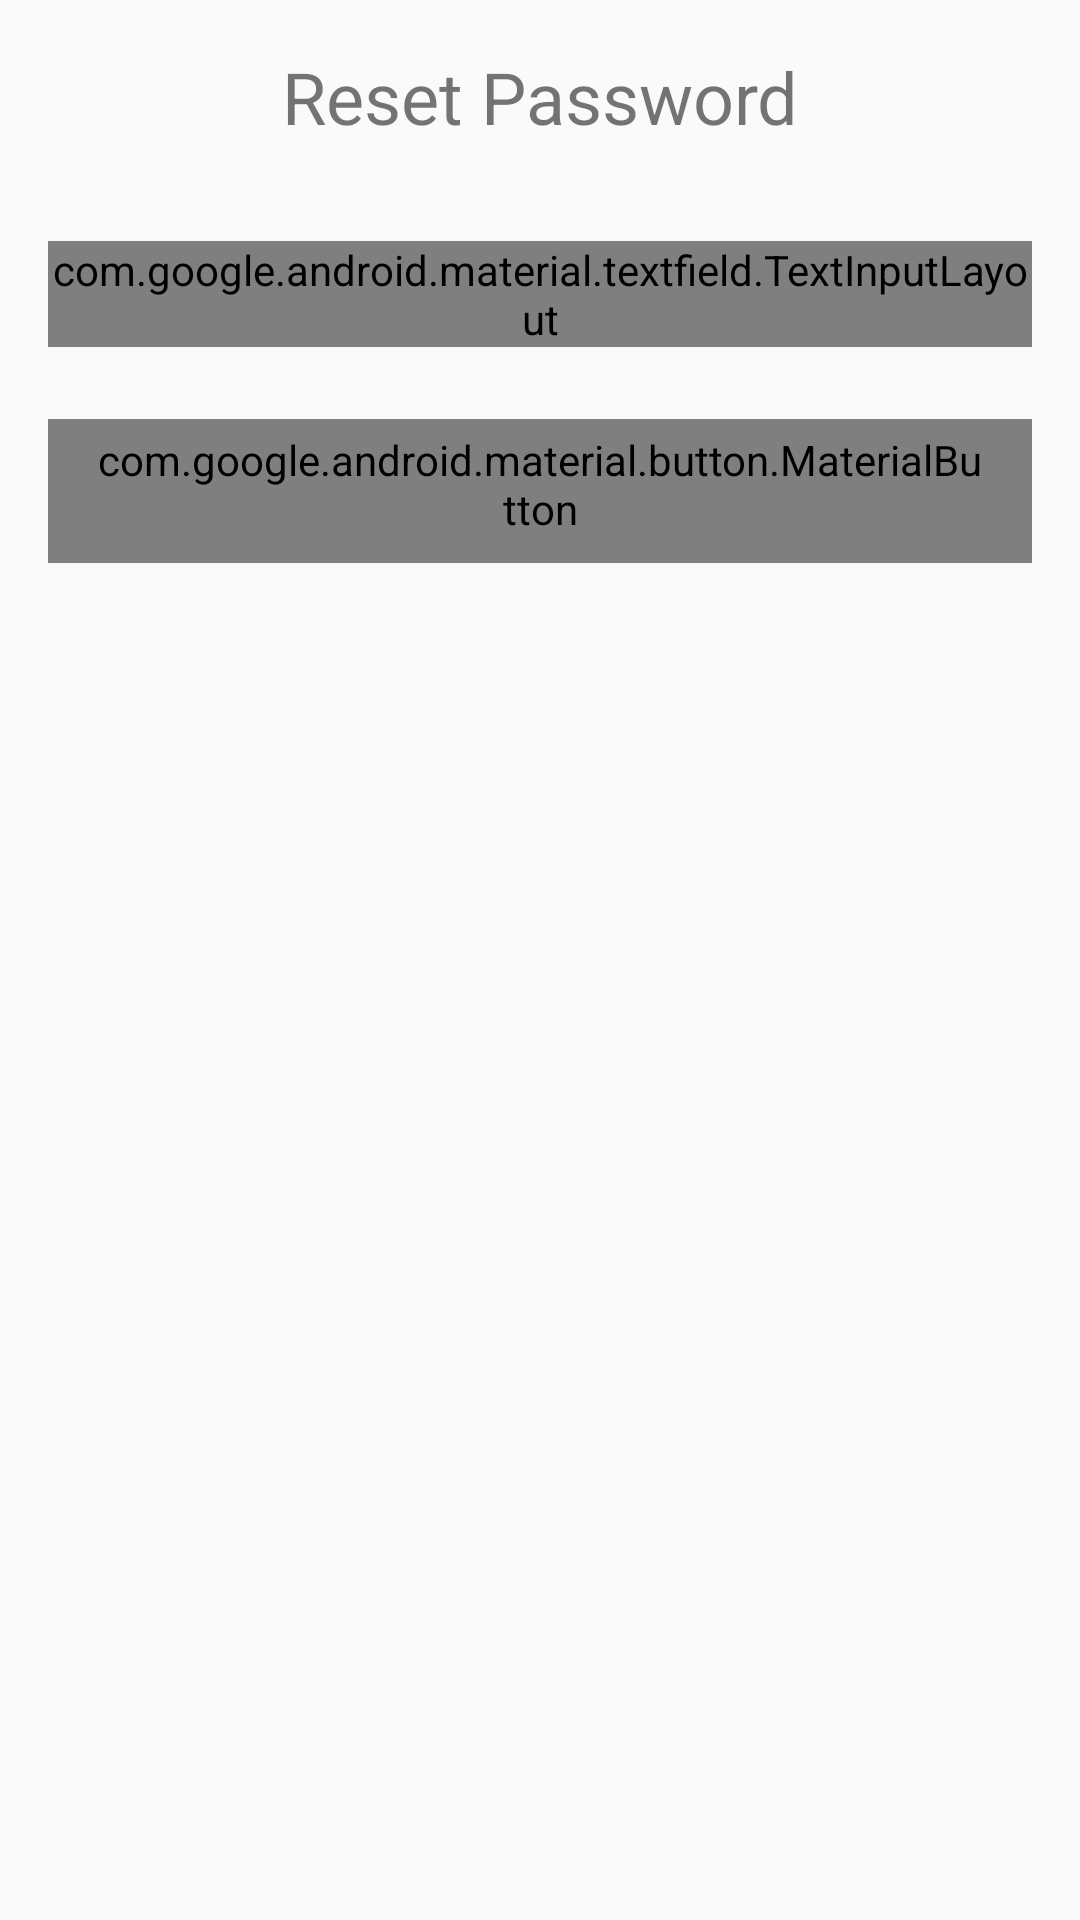

The Android layout XML behind this screen, and the referenced resources:
<!-- AndroidManifest.xml: activity theme Theme.SmartFinanceAndRewardTrackerRAndI -->
<!-- res/layout/activity_forgot_password.xml -->
<?xml version="1.0" encoding="utf-8"?>
<ScrollView xmlns:android="http://schemas.android.com/apk/res/android"
    xmlns:app="http://schemas.android.com/apk/res-auto"
    android:layout_width="match_parent"
    android:layout_height="match_parent"
    android:padding="16dp">

    <LinearLayout
        android:layout_width="match_parent"
        android:layout_height="wrap_content"
        android:orientation="vertical"
        android:gravity="center">

        <TextView
            android:layout_width="wrap_content"
            android:layout_height="wrap_content"
            android:text="Reset Password"
            android:textSize="24sp"
            android:layout_marginBottom="32dp"/>

        
        <com.google.android.material.textfield.TextInputLayout
            android:layout_width="match_parent"
            android:layout_height="wrap_content"
            android:layout_marginBottom="24dp"
            style="@style/Widget.MaterialComponents.TextInputLayout.OutlinedBox">

            <com.google.android.material.textfield.TextInputEditText
                android:id="@+id/etEmail"
                android:layout_width="match_parent"
                android:layout_height="wrap_content"
                android:hint="Email"
                android:inputType="textEmailAddress"/>
        </com.google.android.material.textfield.TextInputLayout>

        
        <com.google.android.material.button.MaterialButton
            android:id="@+id/submitButton"
            style="@style/Widget.MaterialComponents.Button.OutlinedButton"
            android:layout_width="match_parent"
            android:layout_height="wrap_content"
            android:text="Reset Password"
            android:textColor="#231E1E"
            android:textSize="10sp" />

        
        <ImageView
            android:id="@+id/backButton"
            android:layout_width="wrap_content"
            android:layout_height="wrap_content"
            android:src="@drawable/ic_arrow_back"
            android:layout_marginTop="16dp"
            android:contentDescription="@string/back"
            android:clickable="true"
            android:focusable="true"/>

    </LinearLayout>
</ScrollView>
<!-- resources referenced by this layout -->
<resources>
  <string name="back">Back</string>
  <style name="Theme.SmartFinanceAndRewardTrackerRAndI" parent="android:Theme.Material.Light.NoActionBar" />
</resources>
